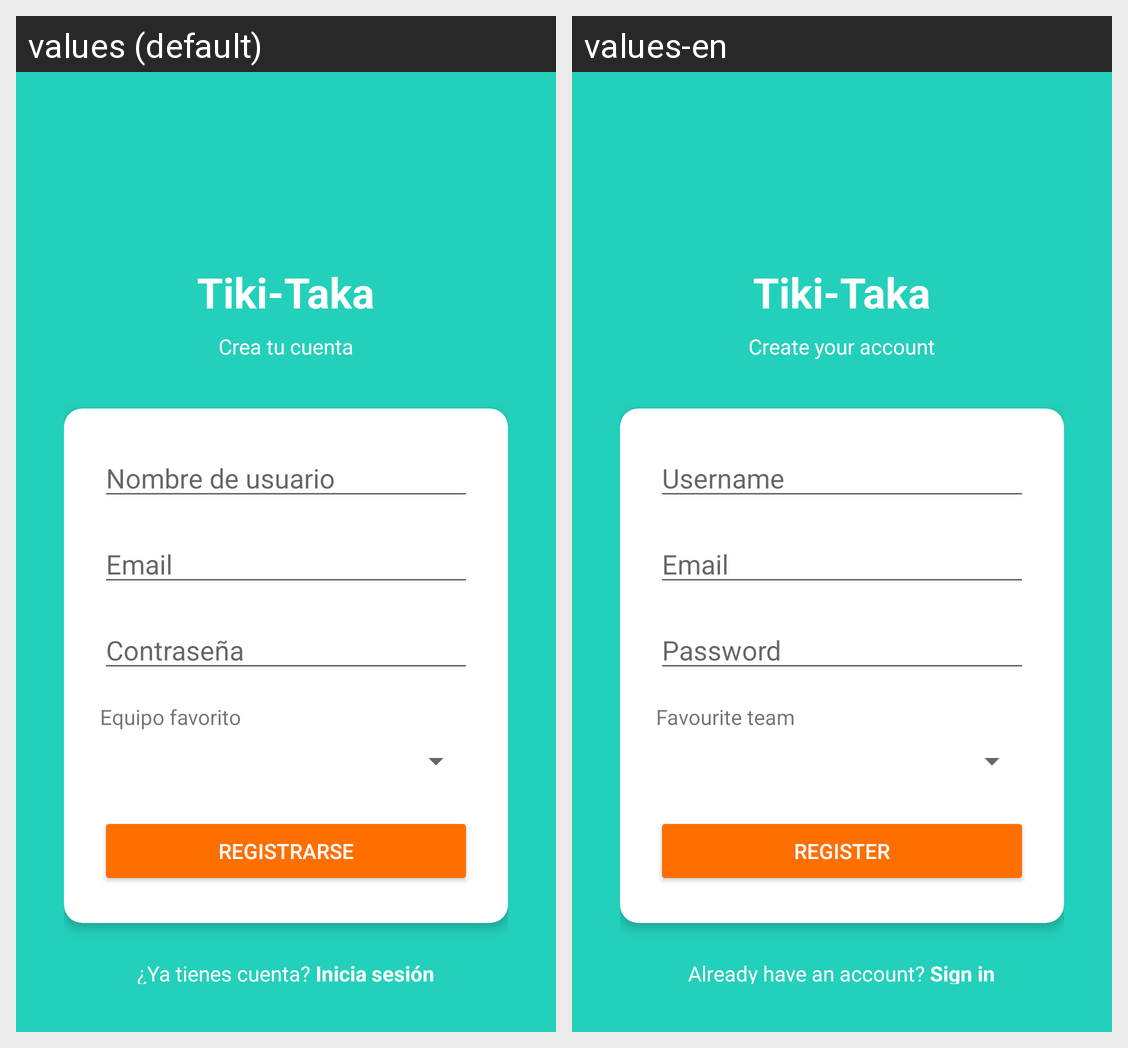

The Android screen above is rendered under two locales of the same app. Produce the string resources it draws, with the default and per-locale values.
Android screen res/layout/activity_registro.xml rendered under 2 locales, left to right: values (default), values-en. Device: Nexus 5 (rendered at 1080×1920; each locale shown at half size, 540×960, under a caption strip naming it); theme Theme.AppCompat.Light.NoActionBar.
Strings drawn on this screen, with the default value and each locale's value (text and hints the layout hard-codes, and strings that could not be matched under every locale, appear in the picture but are not listed):

app_name
  values: Tiki-Taka
  values-en: Tiki-Taka

register_subtitle
  values: Crea tu cuenta
  values-en: Create your account

hint_username
  values: Nombre de usuario
  values-en: Username

hint_email
  values: Email
  values-en: Email

hint_password
  values: Contraseña
  values-en: Password

hint_equipo_favorito
  values: Equipo favorito
  values-en: Favourite team

btn_register
  values: REGISTRARSE
  values-en: REGISTER

already_have_account
  values: ¿Ya tienes cuenta? Inicia sesión
  values-en: Already have an account? Sign in
